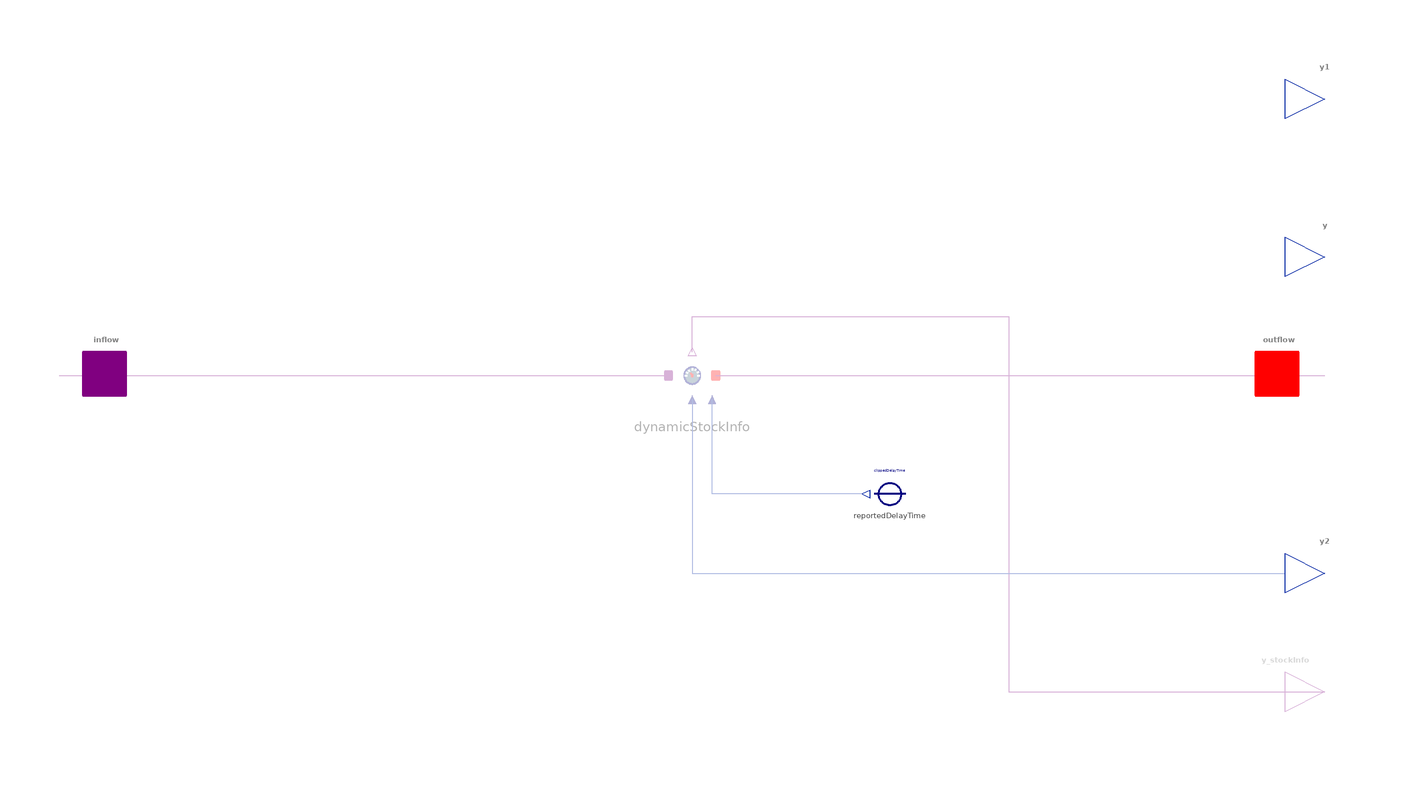

Above is the diagram view of the following Modelica model: its components placed by their Placement annotations and its connect equations drawn as lines.

model SimpleConveyor "Conveyor (aka pipeline delay) with constant delay time and no leakage"
  import BusinessSimulation.Types.InitializationOptions;
  import BusinessSimulation.Units.*;
  import BusinessSimulation.Constants.{small, zero, inf, INF};
  extends Icons.Conveyor;
  extends Interfaces.Basics.GenericStock_Special(hasStockInfoOutput = false, init = modelSettings.init);
  parameter OutputType initialValue(min = 0) = 0 "Initial load";
  parameter Time delayTime(min = 0) = 1 "Time of residence in the stock";
protected
  outer ModelSettings modelSettings;
  parameter Time clippedDelayTime = max(modelSettings.dt, delayTime) "Delay time should not be less than dt" annotation(Dialog(tab = "Initialization", enable = false));
  parameter Real initialFlow(fixed = false) "Constant initial outflow" annotation(Dialog(tab = "Initialization", enable = false));
  Real x(start = initialValue, min = 0) "Initial load" annotation(Dialog(tab = "Initialization", enable = false));
  Real delayedFlow "Shifted inflow";
  Sensors.DynamicStockInfo dynamicStockInfo if hasStockInfoOutput "Generate stock information data" annotation(Placement(visible = true, transformation(origin = {0, 0}, extent = {{-10, -10}, {10, 10}}, rotation = 0)));
  Converters.ConstantConverterTime reportedDelayTime(value = clippedDelayTime) annotation(Placement(visible = true, transformation(origin = {50, -30}, extent = {{10, -10}, {-10, 10}}, rotation = 0)));
initial equation
  // initialize the stock by finding a valid initial value, by using a given initialValue, or by trying to find a steady state solution
  if init == InitializationOptions.FixedValue then
    x = initialValue;
  elseif init == InitializationOptions.SteadyState then
    x = clippedDelayTime * inflow.rate;
    // use Little's law
  end if;
  initialFlow = x / clippedDelayTime;
  // properly initialize discrete vars with fixed = false
  // inflow to stock is restricted to inflow port
  pre(inflow.stopInflow) = false;
  pre(inflow.stopOutflow) = true;
equation
  delayedFlow = delay(inflow.rate, clippedDelayTime);
  // conveyor will signal outflow rate at its outflow-side
  outflow.data = if time - modelSettings.modelStartTime < clippedDelayTime then initialFlow else delayedFlow;
  // set the inflow.stock value
  inflow.stock = x;
  // the stock equations determine the current load x
  der(x) = inflow.rate + outflow.rate;
  // inflow to stock is restricted to inflow port
  inflow.stopInflow = false;
  inflow.stopOutflow = true;
  // report current value of stock via output connectors
  y = inflow.stock "Current load";
  y1 = inflow.stock "Current load";
  y2 = inflow.stock "Current load";
  // connect equations
  connect(inflow, dynamicStockInfo.inPort) annotation(Line(visible = true, origin = {-83, 0}, points = {{-77, 0}, {77, 0}}, color = {128, 0, 128}));
  connect(dynamicStockInfo.outPort, outflow) annotation(Line(visible = true, origin = {83, 0}, points = {{-77, 0}, {77, 0}}, color = {128, 0, 128}));
  connect(dynamicStockInfo.y_stockInfo, y_stockInfo) annotation(Line(visible = true, origin = {64, -24.8}, points = {{-64, 30.8}, {-64, 39.8}, {16, 39.8}, {16, -55.2}, {96, -55.2}}, color = {128, 0, 128}));
  connect(dynamicStockInfo.levelInfo, y2) annotation(Line(visible = true, origin = {53.333, -35.333}, points = {{-53.333, 29.333}, {-53.333, -14.667}, {106.667, -14.667}}, color = {1, 37, 163}));
  connect(reportedDelayTime.y, dynamicStockInfo.residenceTimeInfo) annotation(Line(visible = true, origin = {18.333, -22}, points = {{26.667, -8}, {-13.333, -8}, {-13.333, 16}}, color = {1, 37, 163}));
  // assert statements
  annotation(Documentation(info = "<html>
<p class=\"aside\">This information is part of the Business Simulation&nbsp;Library (BSL). Please support this work and <a href=\"https://www.paypal.com/donate/?hosted_button_id=GXVZT8LD7CFXN\" style=\"font-weight:bold; color:orange; text-decoration:none;\">&#9658;&nbsp;donate</a>.</p>
<p>The <em>SimpleConveyor</em> (aka <em>pipeline</em> <em>delay</em>) bevhaves as one would expect a conveyor belt to work: &nbsp;What <em>flows</em> <em>into</em> the SimpleConveyor will <em>flow out</em> after a period given by the parameter  <code>delayTime</code> has elapsed. The <code>delayTime</code> will be <em>clipped</em>, so that it can never be smaller than the global parameter <code>modelSettings.dt</code>.</p>
<h4>Implementation</h4>
<p>The <em>Conveyor</em> internally uses Modelica's <code>delay()</code> function with a constant time of delay to delay the rate of inflow.</p>
<h4>Notes</h4>
<ul>
<li>All <em>inflows</em> have to go to the <code>inflow</code> port of the <em>Conveyor</em>—no draining is allowed via this port.</li><br>
<li>Since the <em>outflow</em> will be controlled by the <em>Conveyor</em>, →<a href=\"modelica://BusinessSimulation.Flows.Unidirectional.OutflowDynamicStock\"><code>OutflowDynamicStock</code></a>&nbsp;or →<a href=\"modelica://BusinessSimulation.Flows.Unidirectional.SplitOutflowDynamicStock\"><code>SplitOutflowDynamicStock</code></a>&nbsp;have to be connected to the <code>outflow</code> port.</li><br>
<li>Using more than one <em>outflow</em> (e.g., <code>SplitOutflowDynamicStock</code>) can be used to model <em>leaking</em>.</li><br>
<li>During the interval <code>[modelSettings.modelStartTime, delayTime]</code> the <em>outflow</em> will simply be the initial value for the stock divided by the delay time.</li>
</ul>
<ul>
<li>The parameter <code>init</code> in the Advanced tab allows to select &rarr;<a href=\"modelica://BusinessSimulation.Types.InitializationOptions\">InitializationOptions</a>:
<ul>
<li><em>FixedValue</em> (default) will initialize the stock according to value given by the parameter <code>initialValue</code>.</li><br>
<li><em>SteadyState</em> will use Little's Law to determine the equilibrium start value as <code>inflow.rate * delayTime</code></li><br>
<li><em>Free</em> tells the solver that it is free in solving the initial value problem using <em>initialValue</em> as <code>startValue</code>.</li>
</ul>
</ul>
<ul>
<li>The <em>Conveyor</em> behaves exactly like the <em>PureDelay</em>&nbsp;or the <em>Conveyor</em> when the delay time is constant; the main difference is the absence of time events introduced by the discrete nature of the <em>PureDelay</em>&nbsp;or <em>Conveyor </em>stocks.</li><br>
<li>The <em>Conveyor</em> stock can additionally deal with variable delay times, but is discrete in nature (i.e., it uses time events).</li>
</ul>
<h4>See also</h4>
<p><a href=\"modelica://BusinessSimulation.Stocks.Conveyor\">Conveyor</a>,&nbsp;<a href=\"modelica://BusinessSimulation.Stocks.PureDelay\">PureDelay</a>, <a href=\"modelica://BusinessSimulation.Converters.DiscreteDelay.DelayFixed\">DelayFixed</a>,&nbsp;<a href=\"modelica://BusinessSimulation.Converters.DiscreteDelay.DelayInformation\">DelayInformation</a></p>
</html>"), Icon(coordinateSystem(extent = {{-100, -100}, {100, 100}}, preserveAspectRatio = true, initialScale = 0.1, grid = {10, 10}), graphics = {Rectangle(visible = true, origin = {240.961, -10}, fillColor = {255, 255, 255}, extent = {{-0.961, -0}, {0.961, 0}})}), Diagram(coordinateSystem(extent = {{-148.5, -105}, {148.5, 105}}, preserveAspectRatio = true, initialScale = 0.1, grid = {5, 5})));
end SimpleConveyor;